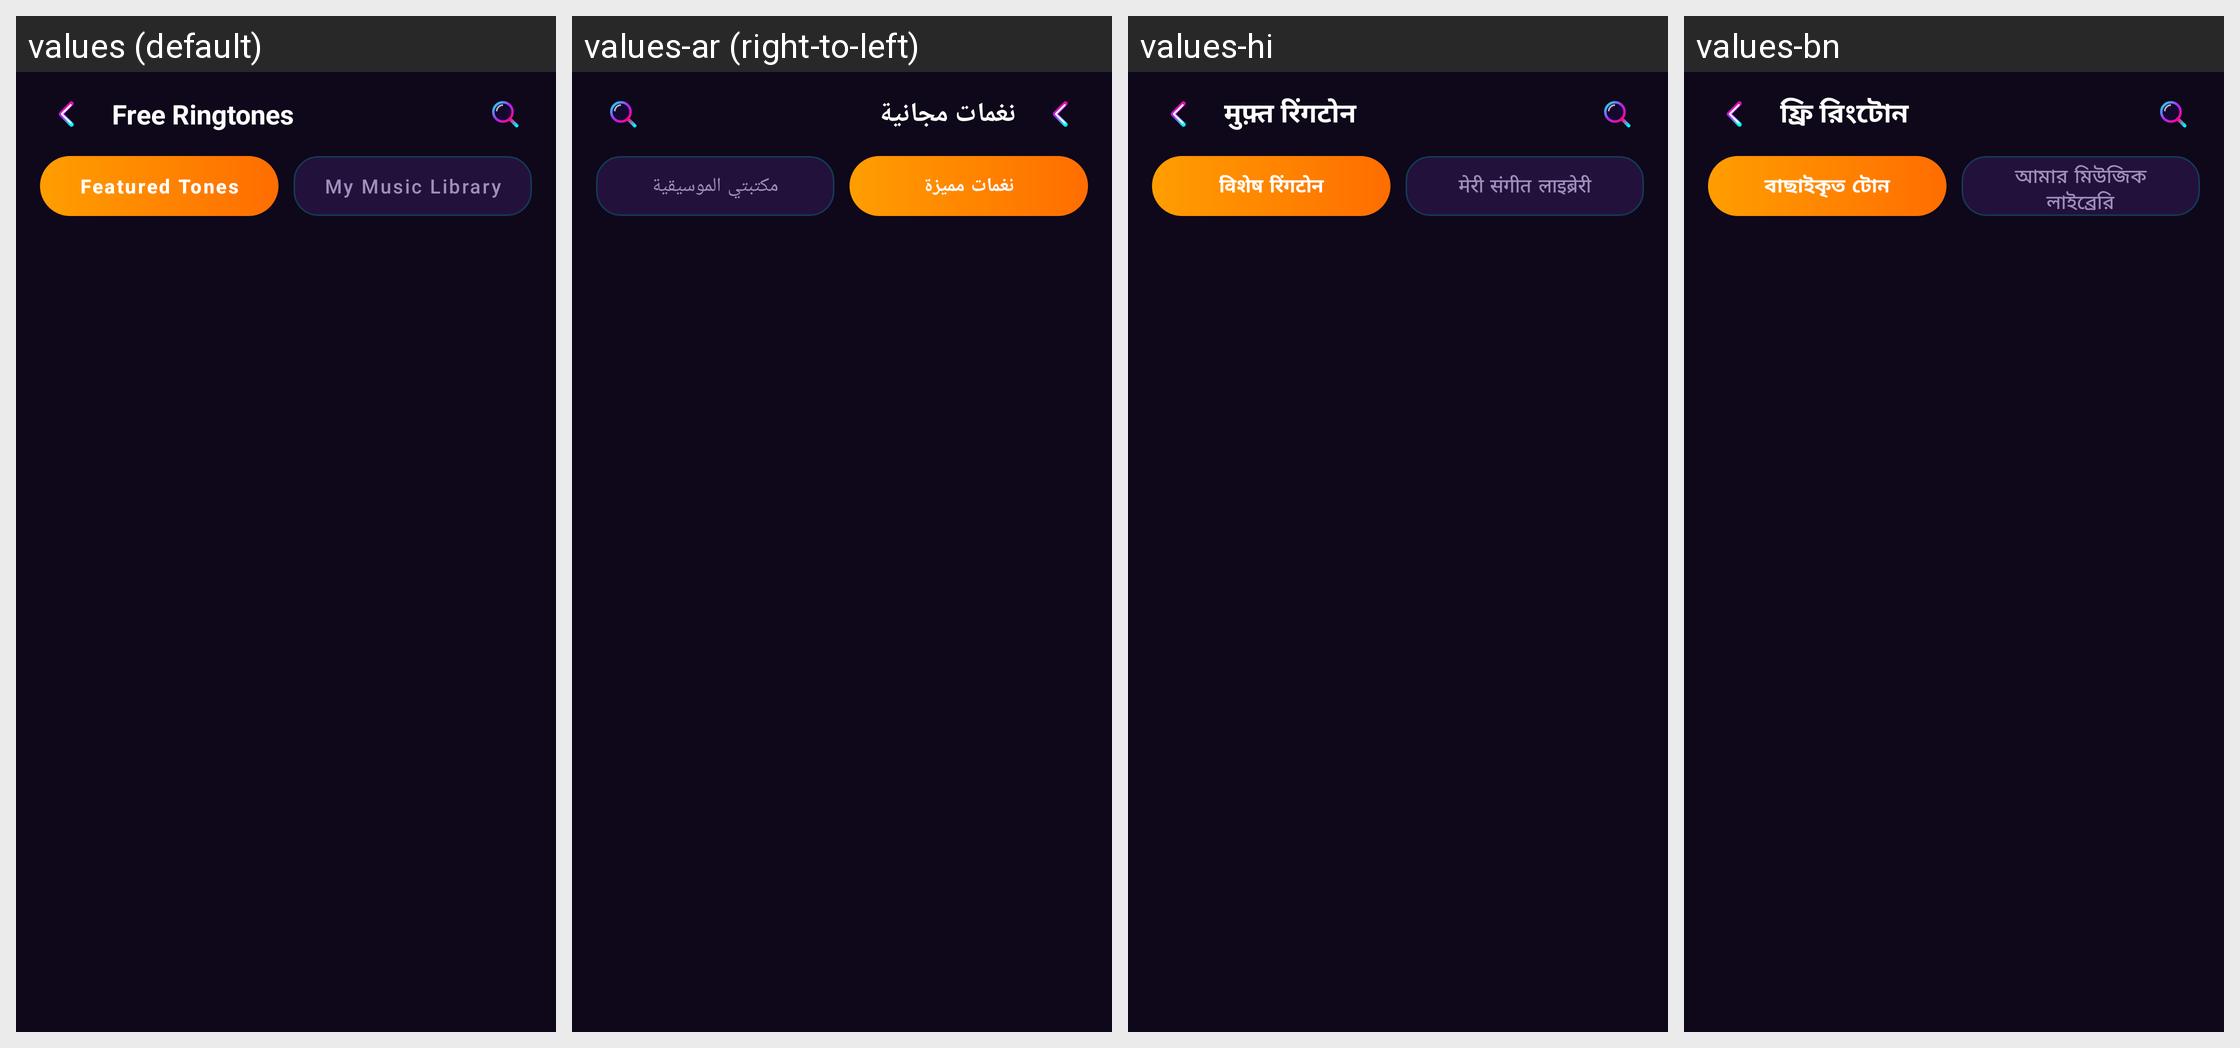

Translations of the strings shown on this Android screen, per locale in the grid:
Android screen res/layout/activity_free_ringtones.xml rendered under 4 locales, left to right: values (default), values-ar (right-to-left), values-hi, values-bn. Device: Nexus 5 (rendered at 1080×1920; each locale shown at half size, 540×960, under a caption strip naming it); theme Theme.MusicPlayerApp.
Other locales in the repository, not shown: values-cs, values-de, values-es, values-fa, values-fr, values-id, values-it, values-ja, values-ko, values-ms, values-pl, values-pt, values-ru, values-sv, values-th, values-tr, values-uk, values-vi, values-zh-rCN, values-zh-rTW.
Strings drawn on this screen, with the default value and each locale's value (text and hints the layout hard-codes, and strings that could not be matched under every locale, appear in the picture but are not listed):

free_ringtones_title
  values: Free Ringtones
  values-ar: نغمات مجانية
  values-hi: मुफ़्त रिंगटोन
  values-bn: ফ্রি রিংটোন

featured_tones
  values: Featured Tones
  values-ar: نغمات مميزة
  values-hi: विशेष रिंगटोन
  values-bn: বাছাইকৃত টোন

my_music_library
  values: My Music Library
  values-ar: مكتبتي الموسيقية
  values-hi: मेरी संगीत लाइब्रेरी
  values-bn: আমার মিউজিক লাইব্রেরি
